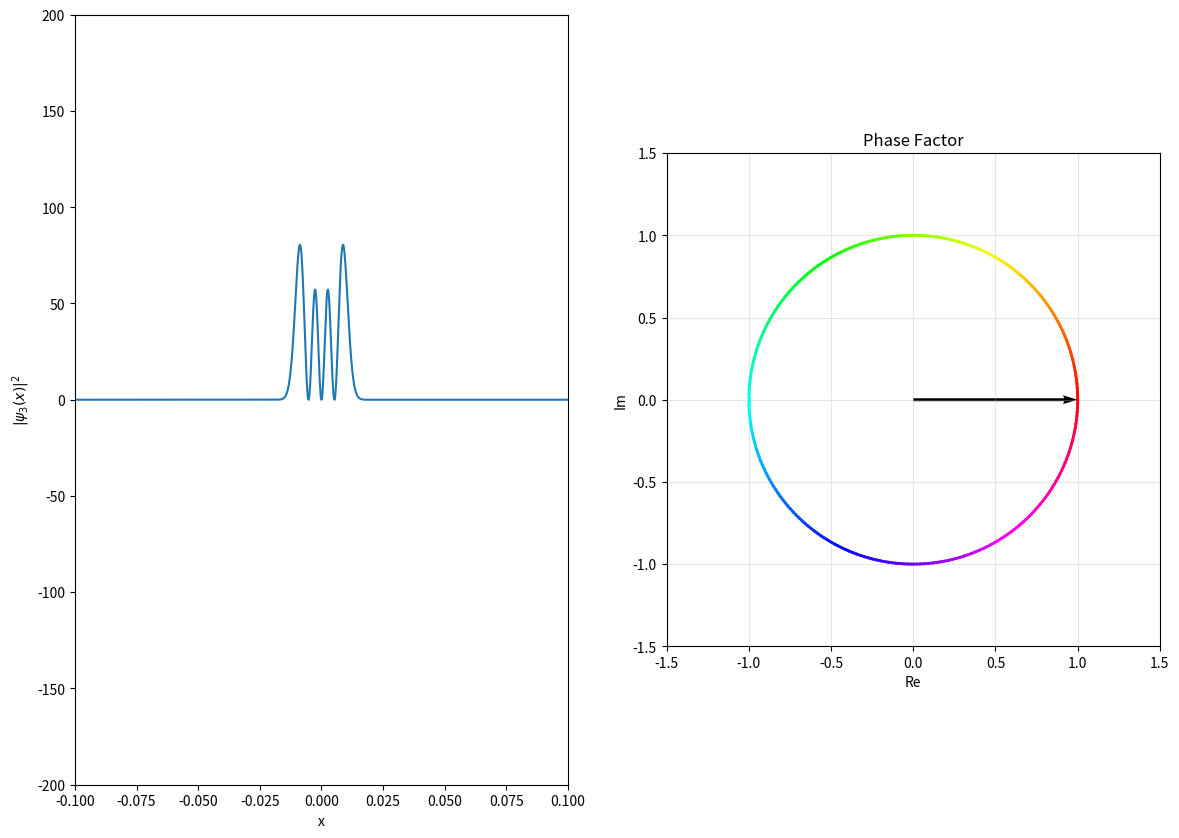

This figure's Python source:
import numpy as np
import matplotlib.pyplot as plt
from  matplotlib import animation
from math import factorial
from scipy.special import hermite


n = 3
m = 9.11e-31
w = 2 * np.pi
hbar = 1.054571817e-34

scale = 1e-1
yscale = 200

fig = plt.figure(figsize=(14,10))
ax1 = plt.subplot(1,2,1)
ax1.set_xlim(-scale, scale)
ax1.set_ylim(-yscale,yscale)
plt.xlabel("x")
plt.ylabel(r"$|\psi_" + str(n) + "(x)|^2$")

# Subplot für Phase-Vektor im Einheitskreis
ax2 = plt.subplot(1,2,2)
ax2.set_xlim(-1.5, 1.5)
ax2.set_ylim(-1.5, 1.5)
ax2.set_aspect('equal')
ax2.grid(True, alpha=0.3)
ax2.set_xlabel("Re")
ax2.set_ylabel("Im")
ax2.set_title("Phase Factor")

# Zeichne den Einheitskreis mit Farbverlauf
theta = np.linspace(0, 2*np.pi, 256)
for i in range(len(theta)-1):
    color = plt.cm.hsv(theta[i]/(2*np.pi))
    ax2.plot(np.cos(theta[i:i+2]), np.sin(theta[i:i+2]), color=color, linewidth=2)

# Initialisiere den Vektor-Plot
quiver = ax2.quiver(0, 0, 1, 0, angles='xy', scale_units='xy', scale=1, width=0.006)



def xi(x):
    return np.sqrt(m * w / hbar) * x


def oscillator(x):
    Hn = hermite(n)          
    prefactor = (m*w/(np.pi*hbar))**0.25
    norm = 1 / np.sqrt(2**n * factorial(n))
    return prefactor * norm * Hn(xi(x)) * np.exp(-0.5 * xi(x)**2)

def time_evolution(t):
    energy_n = hbar * w * (n + 0.5)
    phase_factor = np.exp(-1j * energy_n * t / hbar)
    return phase_factor

# Animation
def animate(frame):
    t = frame * 0.001
    phase = time_evolution(t)
    
    phase_angle = np.angle(phase)
    phase_norm = (phase_angle % (2*np.pi)) / (2*np.pi)
    color = plt.cm.hsv(phase_norm)

    # Farbe der Wahrscheinlichkeitsdichte
    line.set_color(color)

    # Phasenvektor
    quiver.set_UVC(np.real(phase), np.imag(phase))
    quiver.set_color(color)

    return line, quiver

    

x_data = np.linspace(-scale, scale, 10_000)
y_data = np.abs(oscillator(x_data))**2


line, = ax1.plot(x_data, y_data)

ani = animation.FuncAnimation(fig, animate, frames=1000, interval=100)

plt.show()
